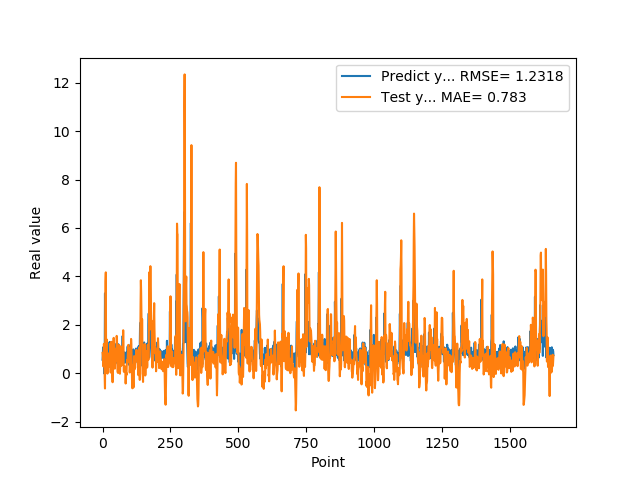

Source data for this figure (header and first rows):
5.654720067979999154e-01, 8.474133181669459836e-01
7.307389974590000614e-01, 7.230926016287138047e-01
1.074290990829999792e+00, 4.470590841934765636e-01
9.521890282630000035e-01, 2.926649779309200561e-01
9.879170060160000766e-01, 8.815961420481107647e-01
1.011654973029999960e+00, 1.219899074324297450e+00
0.000000000000000000e+00, 1.111704093215976075e+00
7.643579840659999736e-01, 6.265497426344941445e-01
7.788103222849999119e-01, -1.933828921664905720e-01
3.306220054629999794e+00, -6.203167197613619344e-01
1.055441975589999970e+00, 2.082427799544792180e+00
7.543110251430000801e-01, 3.788999786776684697e+00
7.915459871289999283e-01, 4.170061241945751007e+00
1.409499049189999909e+00, 8.308399115295673765e-01
8.875439763070001042e-01, 8.308573745586276260e-01
6.401469707490000660e-01, 1.349779652686542875e+00
5.082880258560000808e-01, 1.394883025329473281e+00
8.640019893649999450e-01, 2.965138553670845778e-01
5.725920200349999822e-01, -7.602216997686291403e-03
8.469420075419999971e-01, 9.237432699694785032e-02
9.181020259860001032e-01, 3.714736604640310191e-01
7.976629734039999420e-01, 3.572833777348932704e-01
9.608020186419998776e-01, 7.549482765029311704e-01
9.555831551549999192e-01, 7.954376128419863301e-01
3.470349907879999862e-01, 8.325973189302933175e-01
9.546210169789999256e-01, 7.052909673515656008e-01
1.293938040730000072e+00, 2.758181699961422262e-01
5.251880288119999962e-01, 4.042019916682946801e-01
4.773890078070000542e-01, 1.221725883075718944e+00
1.275226235389999907e+00, 6.901430738393401487e-01
8.723750114439999814e-01, 3.794218025135383254e-02
8.355640172959999390e-01, 7.390278290856013843e-01
7.321749925609999377e-01, 1.304890544604131453e+00
7.640249729160000225e-01, 6.483202707208159943e-01
4.072830080990000323e-01, 4.857122851046441481e-01
4.752210080619999610e-01, 1.829948632741077441e-01
8.781340122220000488e-01, -1.848178898758529032e-01
7.414129972460000717e-01, -3.625516727284070484e-01
1.258002042770000051e+00, 1.602026496460699778e-01
1.069700956339999953e+00, 8.460216708650291073e-01
7.274609804150000691e-01, 1.196756215511871613e+00
7.892770171170000459e-01, 1.467976821576318036e+00
6.237750053410000550e-01, 8.152135245497400540e-01
6.914690136910000007e-01, 3.292143857118417505e-01
8.557710051540000640e-01, 2.441035923134275698e-01
7.093830108640000187e-01, 1.957798832004133960e-01
1.014547944070000041e+00, 4.120354819574013616e-01
1.115731000900000103e+00, 6.301717444562936477e-01
4.182830154900000208e-01, 8.732150576748987092e-01
1.002280950550000105e+00, 1.019929974749099744e+00
1.218860983849999968e+00, 6.125646256863780392e-01
1.143296003339999922e+00, 5.176584903651925140e-01
6.528189778330000248e-01, 1.549044105475685162e+00
6.746559739110000731e-01, 1.464922664090092752e+00
6.009536385540000802e-01, 7.563007665949201819e-01
6.694570183749999348e-01, 6.911459753588401755e-02
6.538079977039999990e-01, 4.510118286254911901e-02
7.814120054240000224e-01, 2.093045922894901795e-02
1.206303954120000022e+00, 1.684310062084998227e-01
8.469259738919999725e-01, 5.568768700552125805e-01
8.286409974099999687e-01, 1.056465429808396417e+00
... 1,599 more rows
